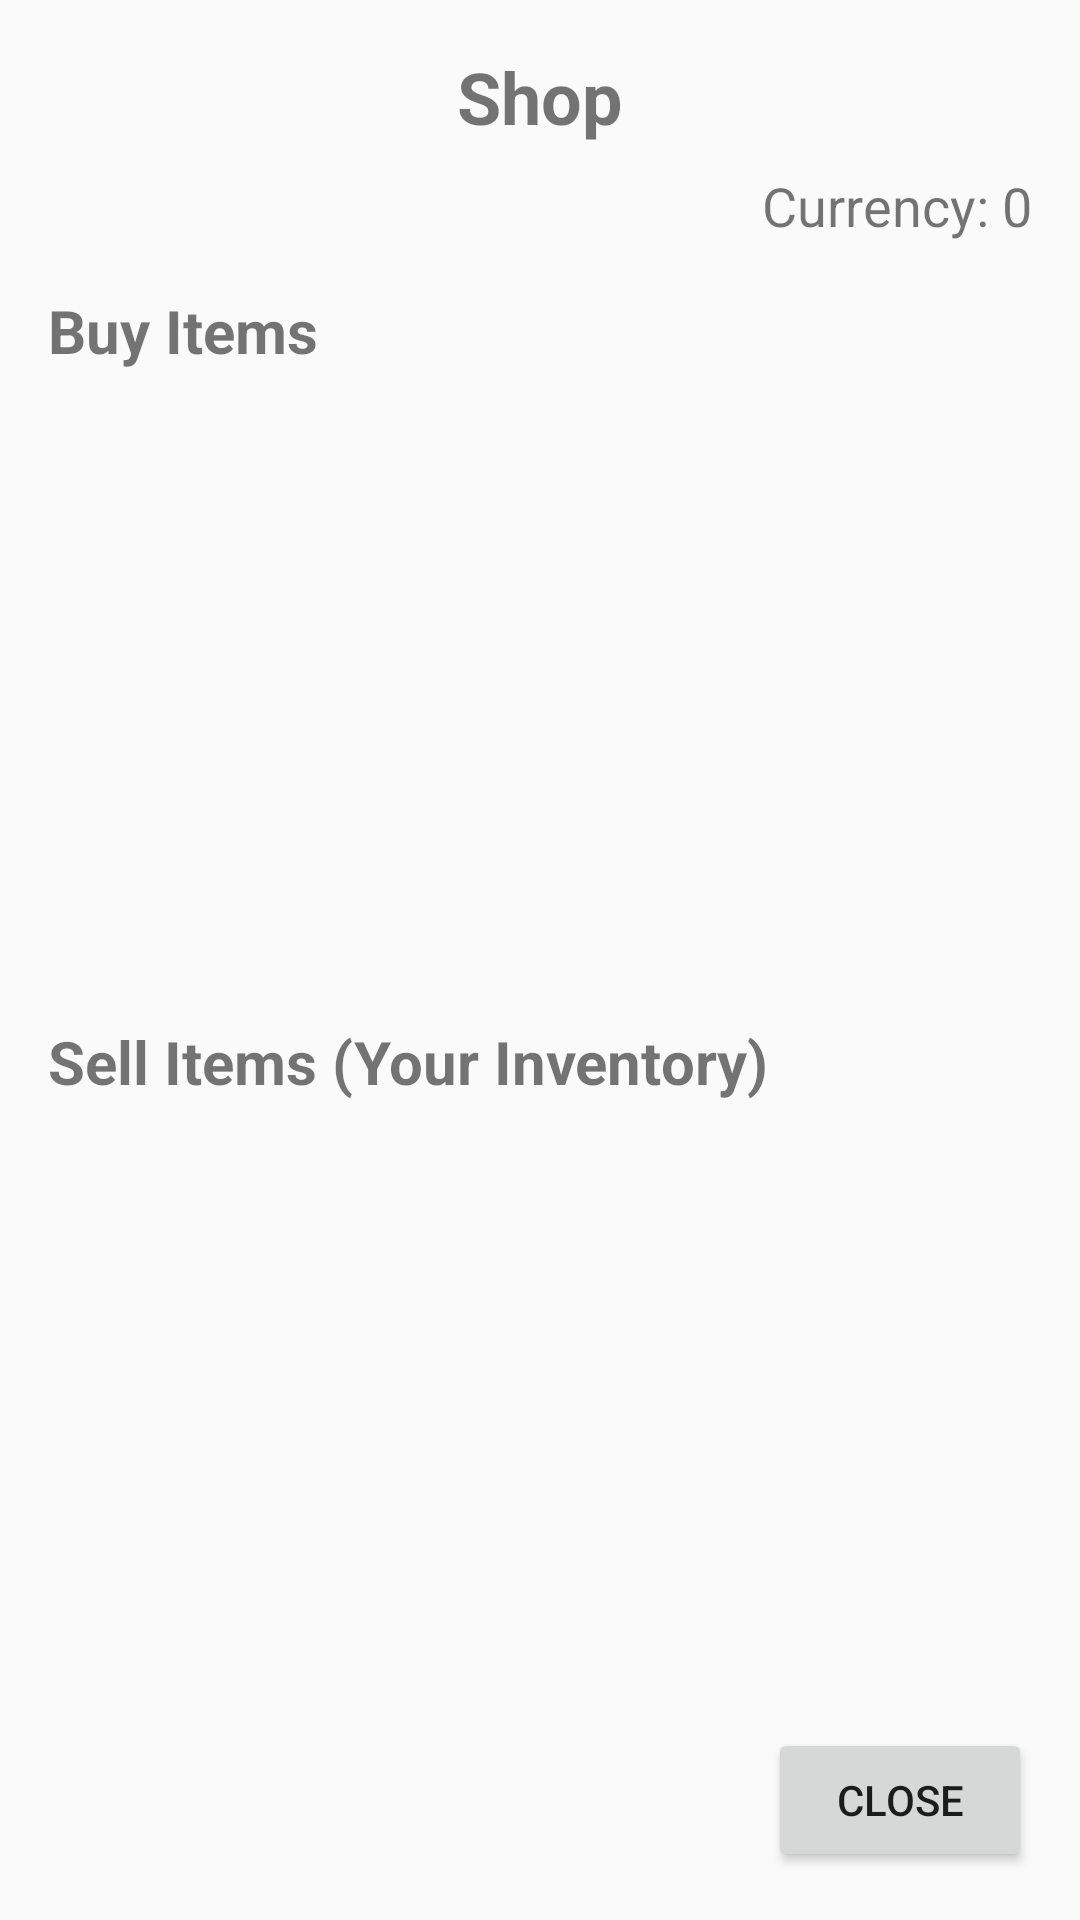

Here is an Android app screen rendered from its layout file. Give the layout XML and the strings, colors and styles it references.
<!-- AndroidManifest.xml: application theme Theme.FarmLifeGame -->
<!-- res/layout/activity_shop.xml -->
<?xml version="1.0" encoding="utf-8"?>
<androidx.constraintlayout.widget.ConstraintLayout xmlns:android="http://schemas.android.com/apk/res/android"
    xmlns:app="http://schemas.android.com/apk/res-auto"
    xmlns:tools="http://schemas.android.com/tools"
    android:layout_width="match_parent"
    android:layout_height="match_parent"
    android:padding="16dp"
    tools:context=".ShopActivity">

    <TextView
        android:id="@+id/shopTitleTextView"
        android:layout_width="wrap_content"
        android:layout_height="wrap_content"
        android:text="Shop"
        android:textSize="24sp"
        android:textStyle="bold"
        app:layout_constraintTop_toTopOf="parent"
        app:layout_constraintStart_toStartOf="parent"
        app:layout_constraintEnd_toEndOf="parent" />

    <TextView
        android:id="@+id/playerCurrencyTextView"
        android:layout_width="wrap_content"
        android:layout_height="wrap_content"
        android:layout_marginTop="8dp"
        android:text="Currency: 0"
        android:textSize="18sp"
        app:layout_constraintTop_toBottomOf="@+id/shopTitleTextView"
        app:layout_constraintEnd_toEndOf="parent" />

    <TextView
        android:id="@+id/buySectionTitle"
        android:layout_width="0dp"
        android:layout_height="wrap_content"
        android:layout_marginTop="16dp"
        android:text="Buy Items"
        android:textSize="20sp"
        android:textStyle="bold"
        app:layout_constraintTop_toBottomOf="@+id/playerCurrencyTextView"
        app:layout_constraintStart_toStartOf="parent"
        app:layout_constraintEnd_toEndOf="parent" />

    <androidx.recyclerview.widget.RecyclerView
        android:id="@+id/buyRecyclerView"
        android:layout_width="0dp"
        android:layout_height="0dp"
        android:layout_marginTop="8dp"
        android:layout_marginBottom="8dp"
        app:layout_constraintTop_toBottomOf="@+id/buySectionTitle"
        app:layout_constraintBottom_toTopOf="@+id/sellSectionTitle"
        app:layout_constraintStart_toStartOf="parent"
        app:layout_constraintEnd_toEndOf="parent"
        app:layout_constraintVertical_weight="1"
        tools:listitem="@layout/shop_item_row" />

    <TextView
        android:id="@+id/sellSectionTitle"
        android:layout_width="0dp"
        android:layout_height="wrap_content"
        android:layout_marginTop="16dp"
        android:text="Sell Items (Your Inventory)"
        android:textSize="20sp"
        android:textStyle="bold"
        app:layout_constraintTop_toBottomOf="@+id/buyRecyclerView"
        app:layout_constraintBottom_toTopOf="@+id/sellRecyclerView"
        app:layout_constraintStart_toStartOf="parent"
        app:layout_constraintEnd_toEndOf="parent" />

    <androidx.recyclerview.widget.RecyclerView
        android:id="@+id/sellRecyclerView"
        android:layout_width="0dp"
        android:layout_height="0dp"
        android:layout_marginTop="8dp"
        android:layout_marginBottom="16dp"
        app:layout_constraintTop_toBottomOf="@+id/sellSectionTitle"
        app:layout_constraintBottom_toTopOf="@+id/closeShopButton"
        app:layout_constraintStart_toStartOf="parent"
        app:layout_constraintEnd_toEndOf="parent"
        app:layout_constraintVertical_weight="1"
        tools:listitem="@layout/shop_item_row" />

    <Button
        android:id="@+id/closeShopButton"
        android:layout_width="wrap_content"
        android:layout_height="wrap_content"
        android:text="Close"
        app:layout_constraintBottom_toBottomOf="parent"
        app:layout_constraintEnd_toEndOf="parent" />

</androidx.constraintlayout.widget.ConstraintLayout>
<!-- res/layout/shop_item_row.xml (included above) -->
<?xml version="1.0" encoding="utf-8"?>
<LinearLayout xmlns:android="http://schemas.android.com/apk/res/android"
    xmlns:tools="http://schemas.android.com/tools"
    android:layout_width="match_parent"
    android:layout_height="wrap_content"
    android:orientation="horizontal"
    android:padding="8dp"
    android:gravity="center_vertical">

    <ImageView
        android:id="@+id/itemIcon"
        android:layout_width="40dp"
        android:layout_height="40dp"
        android:layout_marginEnd="8dp"
        tools:srcCompat="@drawable/spritesheet_icons" /> 

    <LinearLayout
        android:layout_width="0dp"
        android:layout_height="wrap_content"
        android:layout_weight="1"
        android:orientation="vertical">

        <TextView
            android:id="@+id/itemName"
            android:layout_width="wrap_content"
            android:layout_height="wrap_content"
            android:textSize="16sp"
            android:textStyle="bold"
            tools:text="Item Name" />

        <TextView
            android:id="@+id/itemPrice"
            android:layout_width="wrap_content"
            android:layout_height="wrap_content"
            android:textSize="14sp"
            tools:text="Buy/Sell Price (Qty)" />

    </LinearLayout>

    <Button
        android:id="@+id/actionButton"
        android:layout_width="wrap_content"
        android:layout_height="wrap_content"
        android:minHeight="40dp"
        tools:text="Buy/Sell" />

</LinearLayout>
<!-- resources referenced by this layout -->
<resources>
  <style name="Theme.FarmLifeGame" parent="Theme.AppCompat.Light.NoActionBar">
          
          <item name="colorPrimary">@color/purple_500</item>
          <item name="colorPrimaryVariant">@color/purple_700</item>
          <item name="colorOnPrimary">@color/white</item>
          
          <item name="colorSecondary">@color/teal_200</item>
          <item name="colorSecondaryVariant">@color/teal_700</item>
          <item name="colorOnSecondary">@color/black</item>
          
          <item name="android:statusBarColor" tools:targetApi="l">?attr/colorPrimaryVariant</item>
          
          <item name="android:windowFullscreen">true</item> 
      </style>
  <!-- not gathered from this repository: default colours our renderer supplied (Android Studio template values) -->
  <color name="purple_500">#FF6200EE</color>
  <color name="purple_700">#FF3700B3</color>
  <color name="teal_200">#FF03DAC5</color>
  <color name="teal_700">#FF018786</color>
  <color name="black">#FF000000</color>
  <color name="white">#FFFFFFFF</color>
</resources>
